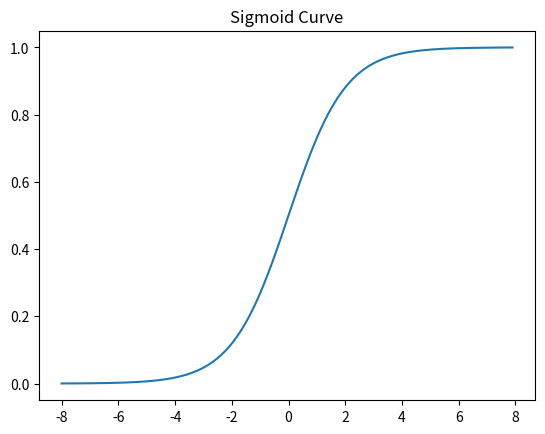

Here is the Python script that generated this plot:
import numpy as np
import matplotlib.pyplot as plt

def sigmoid(x):
    return 1/(1+np.exp(-x))

x = np.arange(-8,8,0.1)

plt.plot(x,sigmoid(x))
plt.title("Sigmoid Curve")
plt.show()
